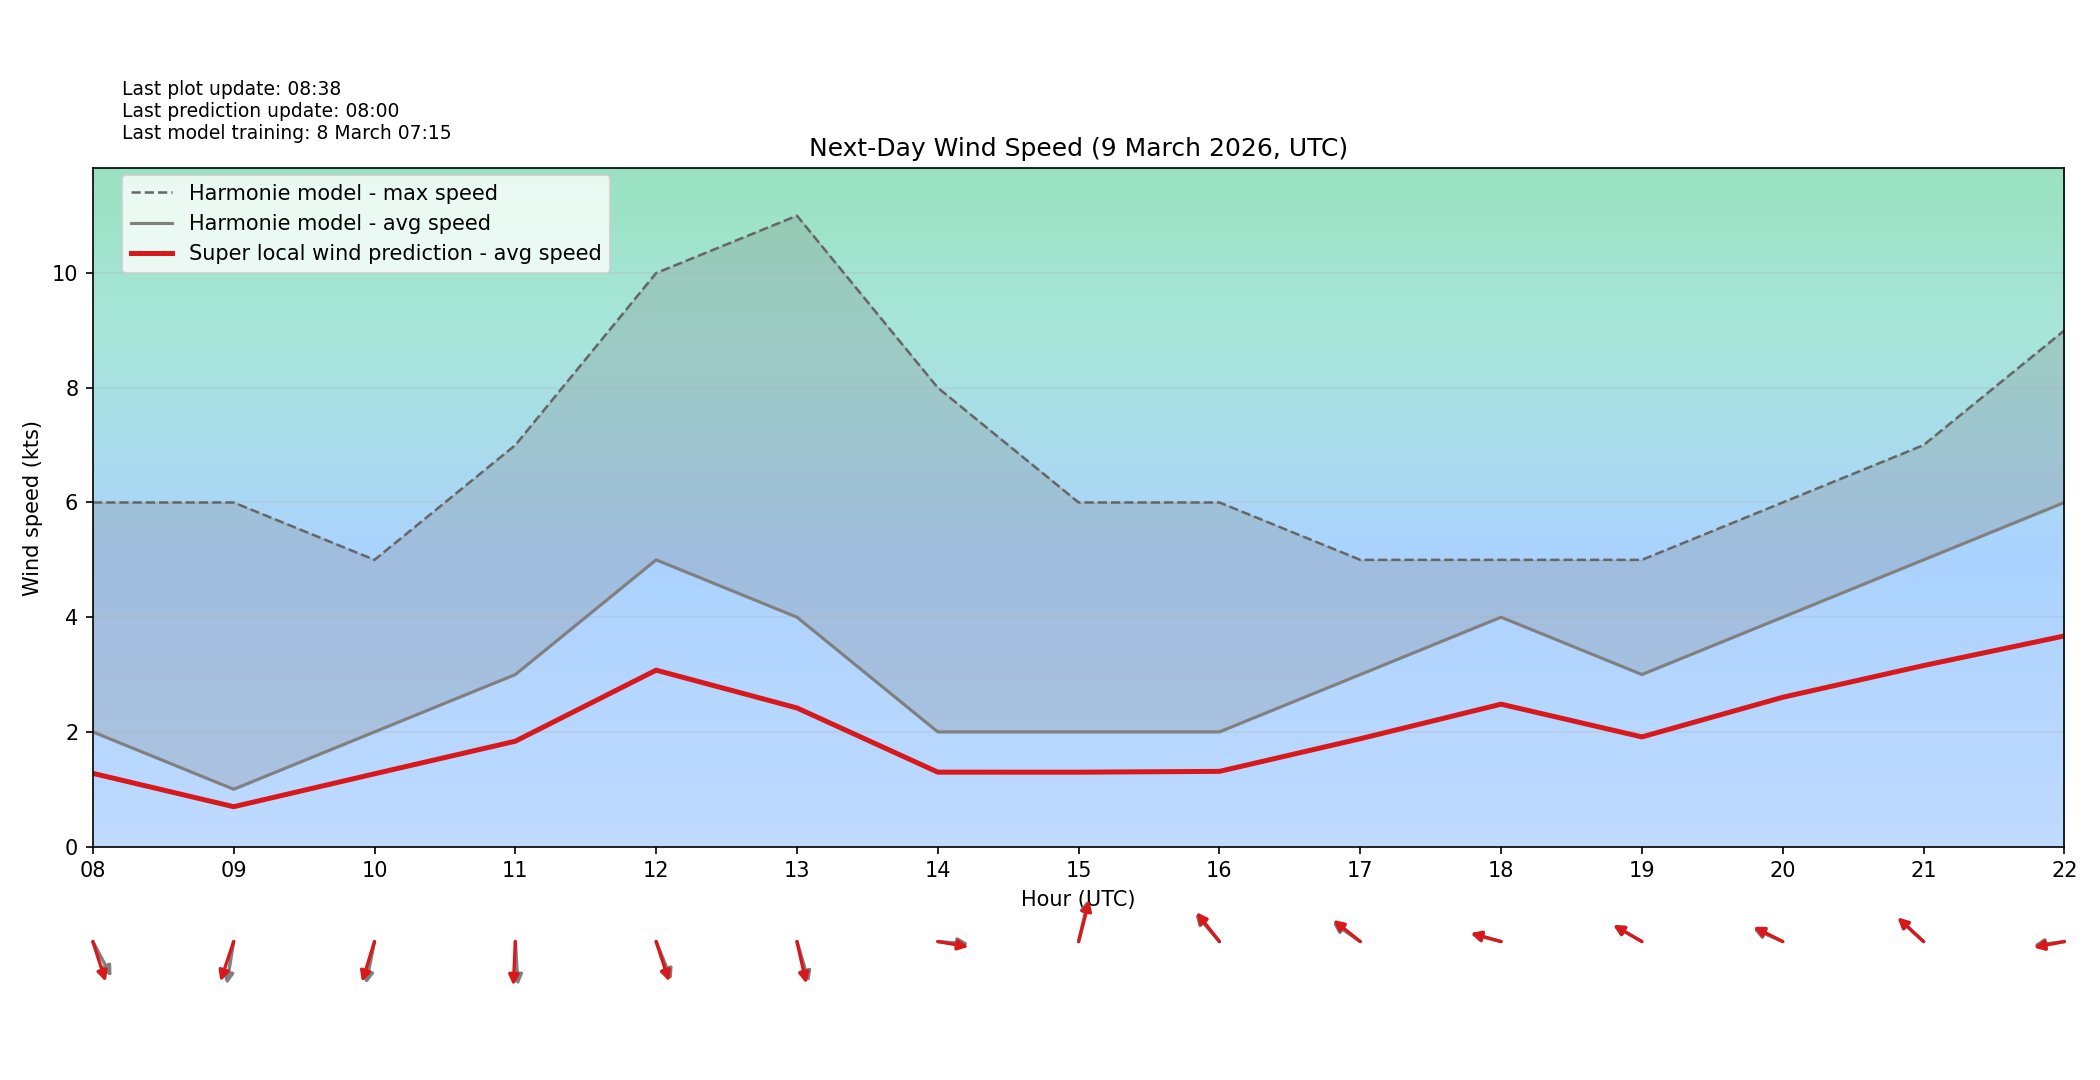

Data behind this chart, as committed beside it:
target_time_utc, hour_utc, forecast_wind_speed, lstm_pred_wind_speed, delta_speed_lstm_minus_forecast, forecast_wind_dir_deg, lstm_pred_wind_dir_deg, delta_dir_lstm_minus_forecast
2026-03-09T00:00:00Z, 00, 2.0, 1.236, -0.7641, 335.0, 346.7, 11.65
2026-03-09T01:00:00Z, 01, 2.0, 1.23, -0.7696, 52.0, 66.51, 14.51
2026-03-09T02:00:00Z, 02, 4.0, 2.426, -1.574, 296.0, 305.8, 9.815
2026-03-09T03:00:00Z, 03, 4.0, 2.318, -1.682, 313.0, 325.7, 12.72
2026-03-09T04:00:00Z, 04, 3.0, 1.834, -1.166, 322.0, 334.2, 12.18
2026-03-09T05:00:00Z, 05, 4.0, 2.406, -1.594, 318.0, 328.9, 10.93
2026-03-09T06:00:00Z, 06, 3.0, 1.761, -1.239, 321.0, 334.9, 13.88
2026-03-09T07:00:00Z, 07, 3.0, 1.774, -1.226, 339.0, 350.6, 11.64
2026-03-09T08:00:00Z, 08, 2.0, 1.277, -0.7228, 323.0, 335.4, 12.37
2026-03-09T09:00:00Z, 09, 1.0, 0.6955, -0.3045, 13.0, 25.43, 12.43
2026-03-09T10:00:00Z, 10, 2.0, 1.269, -0.7308, 16.0, 23.67, 7.672
2026-03-09T11:00:00Z, 11, 3.0, 1.838, -1.162, 355.0, 3.585, 8.585
2026-03-09T12:00:00Z, 12, 5.0, 3.076, -1.924, 330.0, 335, 4.967
2026-03-09T13:00:00Z, 13, 4.0, 2.418, -1.582, 337.0, 342.3, 5.328
2026-03-09T14:00:00Z, 14, 2.0, 1.298, -0.7018, 273.0, 276.9, 3.868
2026-03-09T15:00:00Z, 15, 2.0, 1.297, -0.7025, 198.0, 200.3, 2.301
2026-03-09T16:00:00Z, 16, 2.0, 1.312, -0.6881, 129.0, 131.8, 2.811
2026-03-09T17:00:00Z, 17, 3.0, 1.881, -1.119, 116.0, 119.3, 3.345
2026-03-09T18:00:00Z, 18, 4.0, 2.483, -1.517, 100.0, 101.2, 1.214
2026-03-09T19:00:00Z, 19, 3.0, 1.912, -1.088, 112.0, 112.2, 0.1903
2026-03-09T20:00:00Z, 20, 4.0, 2.604, -1.396, 107.0, 109.6, 2.581
2026-03-09T21:00:00Z, 21, 5.0, 3.157, -1.843, 123.0, 123.1, 0.1383
2026-03-09T22:00:00Z, 22, 6.0, 3.673, -2.327, 85.0, 82.31, -2.685
2026-03-09T23:00:00Z, 23, 5.0, 3.09, -1.91, 84.0, 82.4, -1.599
